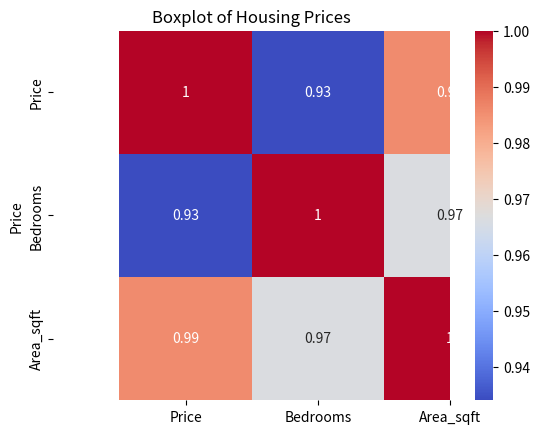

This chart was generated by the following Python code:
import pandas as pd
import matplotlib.pyplot as plt
import seaborn as sns

# ===============================
# Create Housing Dataset
# ===============================
df = pd.DataFrame({
    "Price": [250000, 320000, 180000, 450000, 300000,
              275000, 500000, 350000, 220000, 400000],
    "Bedrooms": [2, 3, 2, 4, 3, 2, 4, 3, 2, 4],
    "Area_sqft": [850, 1200, 780, 1600, 1100,
                  900, 1800, 1300, 820, 1500]
})

# ===============================
# 1️⃣ Correlation Matrix
# ===============================
corr_matrix = df.corr()
print(corr_matrix)

# Heatmap
plt.figure()
sns.heatmap(corr_matrix, annot=True, cmap="coolwarm")
plt.title("Correlation Heatmap")
plt.show()

# ===============================
# 2️⃣ Boxplot for Outliers (Price)
# ===============================
sns.boxplot(y=df["Price"])
plt.title("Boxplot of Housing Prices")
plt.ylabel("Price")
plt.show()


